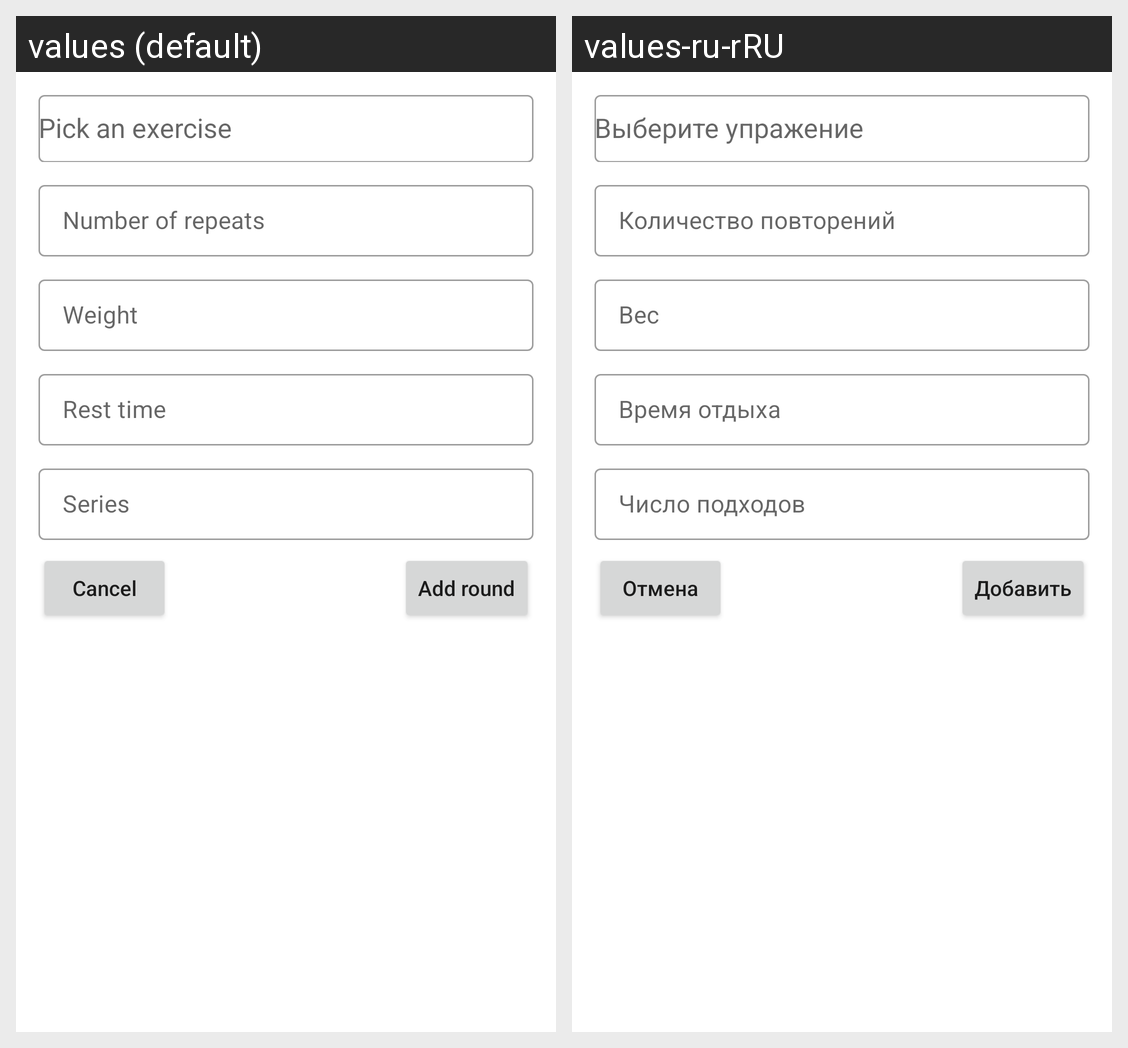

The Android screen above is rendered under two locales of the same app. Produce the string resources it draws, with the default and per-locale values.
Android screen res/layout/create_round_dialog.xml rendered under 2 locales, left to right: values (default), values-ru-rRU. Device: Nexus 5 (rendered at 1080×1920; each locale shown at half size, 540×960, under a caption strip naming it); theme Theme.SportJournal.
Strings drawn on this screen, with the default value and each locale's value (text and hints the layout hard-codes, and strings that could not be matched under every locale, appear in the picture but are not listed):

pickAnExercise
  values: Pick an exercise
  values-ru-rRU: Выберите упражение

exerciseRepeats
  values: Number of repeats
  values-ru-rRU: Количество повторений

exerciseWeight
  values: Weight
  values-ru-rRU: Вес

restTime
  values: Rest time
  values-ru-rRU: Время отдыха

seriesNumber
  values: Series
  values-ru-rRU: Число подходов

cancel
  values: Cancel
  values-ru-rRU: Отмена

addRound
  values: Add round
  values-ru-rRU: Добавить
